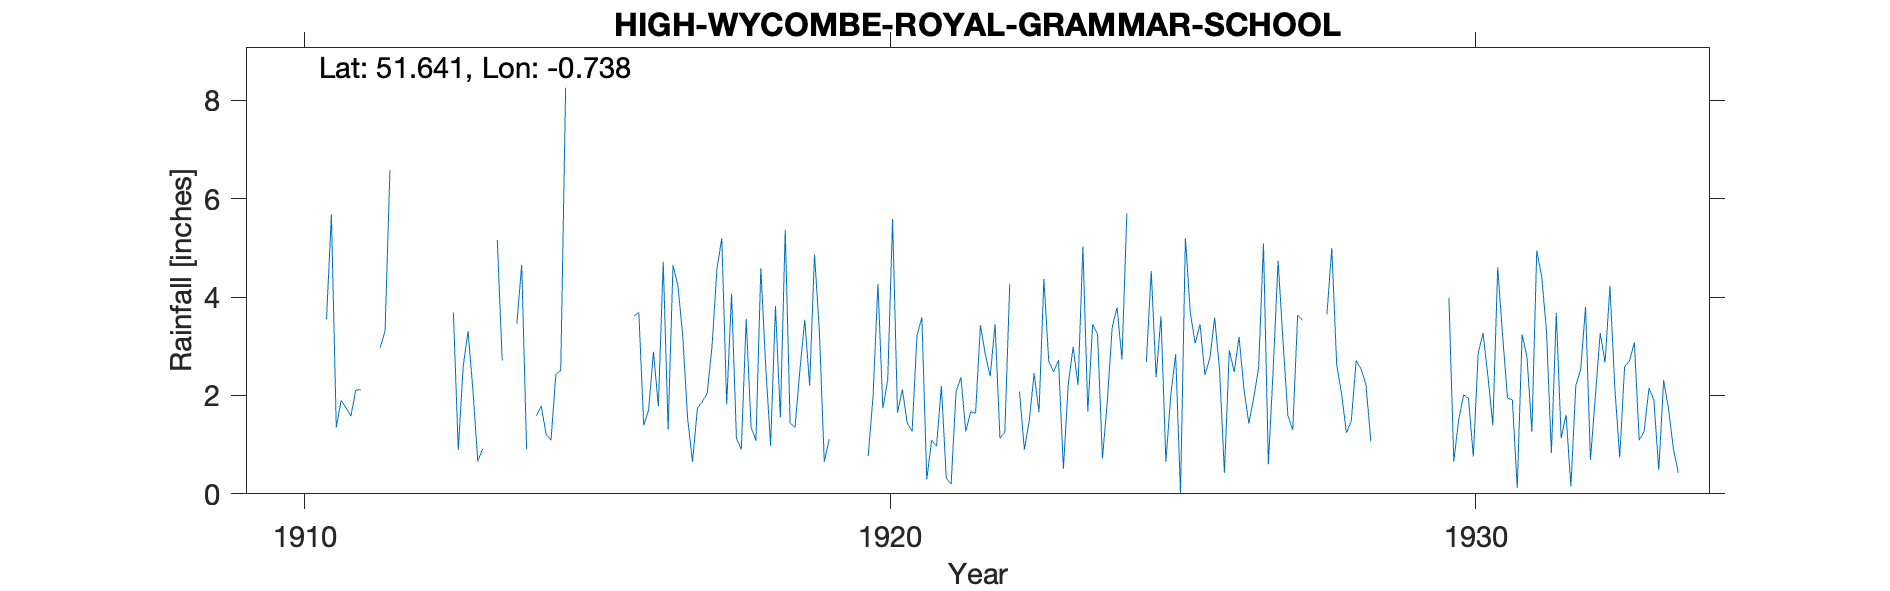

Values plotted in this chart, from the file beside it:
HIGH-WYCOMBE-ROYAL-GRAMMAR-SCHOOL, , , , , , , , , , , , , , , , , , , , , , , 
Grid ref, SU8743494302, Long, -0.7379, Lat, 51.64, Elevation, 545, ft, , , , , , , , , , , , , , , 
Station no, 1000, , , , , , , , , , , , , , , , , , , , , , 
, 1910, 1911, 1912, 1913, 1914, 1915, 1916, 1917, 1918, 1919, 1920, 1921, 1922, 1923, 1924, 1925, 1926, 1927, 1928, 1929, 1930, 1931, 1932
January, , 1.35, , 3.69, , , , 1.53, 3.56, 3.54, , 3.59, 3.43, 1.66, 3.25, 2.37, 3.58, 2.55, 5, , 3.99, 1.95, 1.61
February, , 1.9, , 0.89, 3.46, , 3.61, 0.65, 1.36, 2.2, 0.77, 0.29, 2.84, 4.37, 0.72, 3.61, 2.52, 4.74, 2.63, , 0.66, 1.91, 0.15
March, , 1.75, , 2.59, 4.66, , 3.69, 1.74, 1.08, 4.87, 1.99, 1.09, 2.39, 2.69, 1.88, 0.66, 0.43, 3.1, 2.04, , 1.51, 0.12, 2.2
April, , 1.58, , 3.31, 0.91, , 1.39, 1.87, 4.59, 3.3, 4.27, 0.97, 3.45, 2.48, 3.39, 2, 2.92, 1.6, 1.24, , 2.01, 3.24, 2.53
May, , 2.11, , 2.11, , , 1.7, 2.04, 2.59, 0.65, 1.74, 2.19, 1.13, 2.72, 3.79, 2.84, 2.48, 1.3, 1.49, , 1.95, 2.78, 3.8
June, , 2.12, , 0.66, 1.59, , 2.89, 3, 0.98, 1.11, 2.31, 0.32, 1.25, 0.51, 2.73, 0, 3.19, 3.63, 2.71, , 0.76, 1.27, 0.69
July, , , , 0.92, 1.79, , 1.78, 4.57, 3.82, , 5.59, 0.2, 4.26, 2.23, 5.7, 5.2, 2.13, 3.53, 2.54, , 2.86, 4.95, 1.97
August, , , , , 1.21, , 4.72, 5.2, 1.55, , 1.65, 2.07, , 2.99, , 3.69, 1.43, , 2.22, , 3.27, 4.43, 3.27
September, , , , , 1.09, , 1.31, 1.82, 5.37, 2.55, 2.12, 2.37, 2.08, 2.21, 3.5, 3.06, 1.95, , 1.07, , 2.38, 3.31, 2.67
October, , 2.97, , 5.16, 2.43, , 4.65, 4.07, 1.44, , 1.44, 1.27, 0.9, 5.03, , 3.45, 2.56, 2.74, , , 1.39, 0.83, 4.23
November, 3.55, 3.32, , 2.71, 2.51, , 4.24, 1.13, 1.35, , 1.27, 1.67, 1.48, 1.67, 2.68, 2.42, 5.09, , , , 4.61, 3.68, 2.15
December, 5.68, 6.58, , , 8.26, , 3.21, 0.9, 2.51, , 3.22, 1.64, 2.45, 3.45, 4.53, 2.75, 0.6, 3.65, , , 3.22, 1.13, 0.74
Total, , , , , , , , 28.52, 30.2, , , 17.67, , , , 32.05, 28.88, , , , 28.61, 29.6, 26.01
1919 Jul Aug Oct Nov Dec estimated, , , , , , , , , , , , , , , , , , , , , , , 
1920 Jan estimated, , , , , , , , , , , , , , , , , , , , , , , 
1922 Aug estimated, , , , , , , , , , , , , , , , , , , , , , , 
1923 Total bracketed (some undefined est…, , , , , , , , , , , , , , , , , , , , , , , 
1924 Aug Oct estimated, , , , , , , , , , , , , , , , , , , , , , , 
1927 Aug Sep Nov estimated, , , , , , , , , , , , , , , , , , , , , , , 
1928 Oct Nov Dec estimated, , , , , , , , , , , , , , , , , , , , , , , 
1931 Oct IDR, , , , , , , , , , , , , , , , , , , , , , , 
